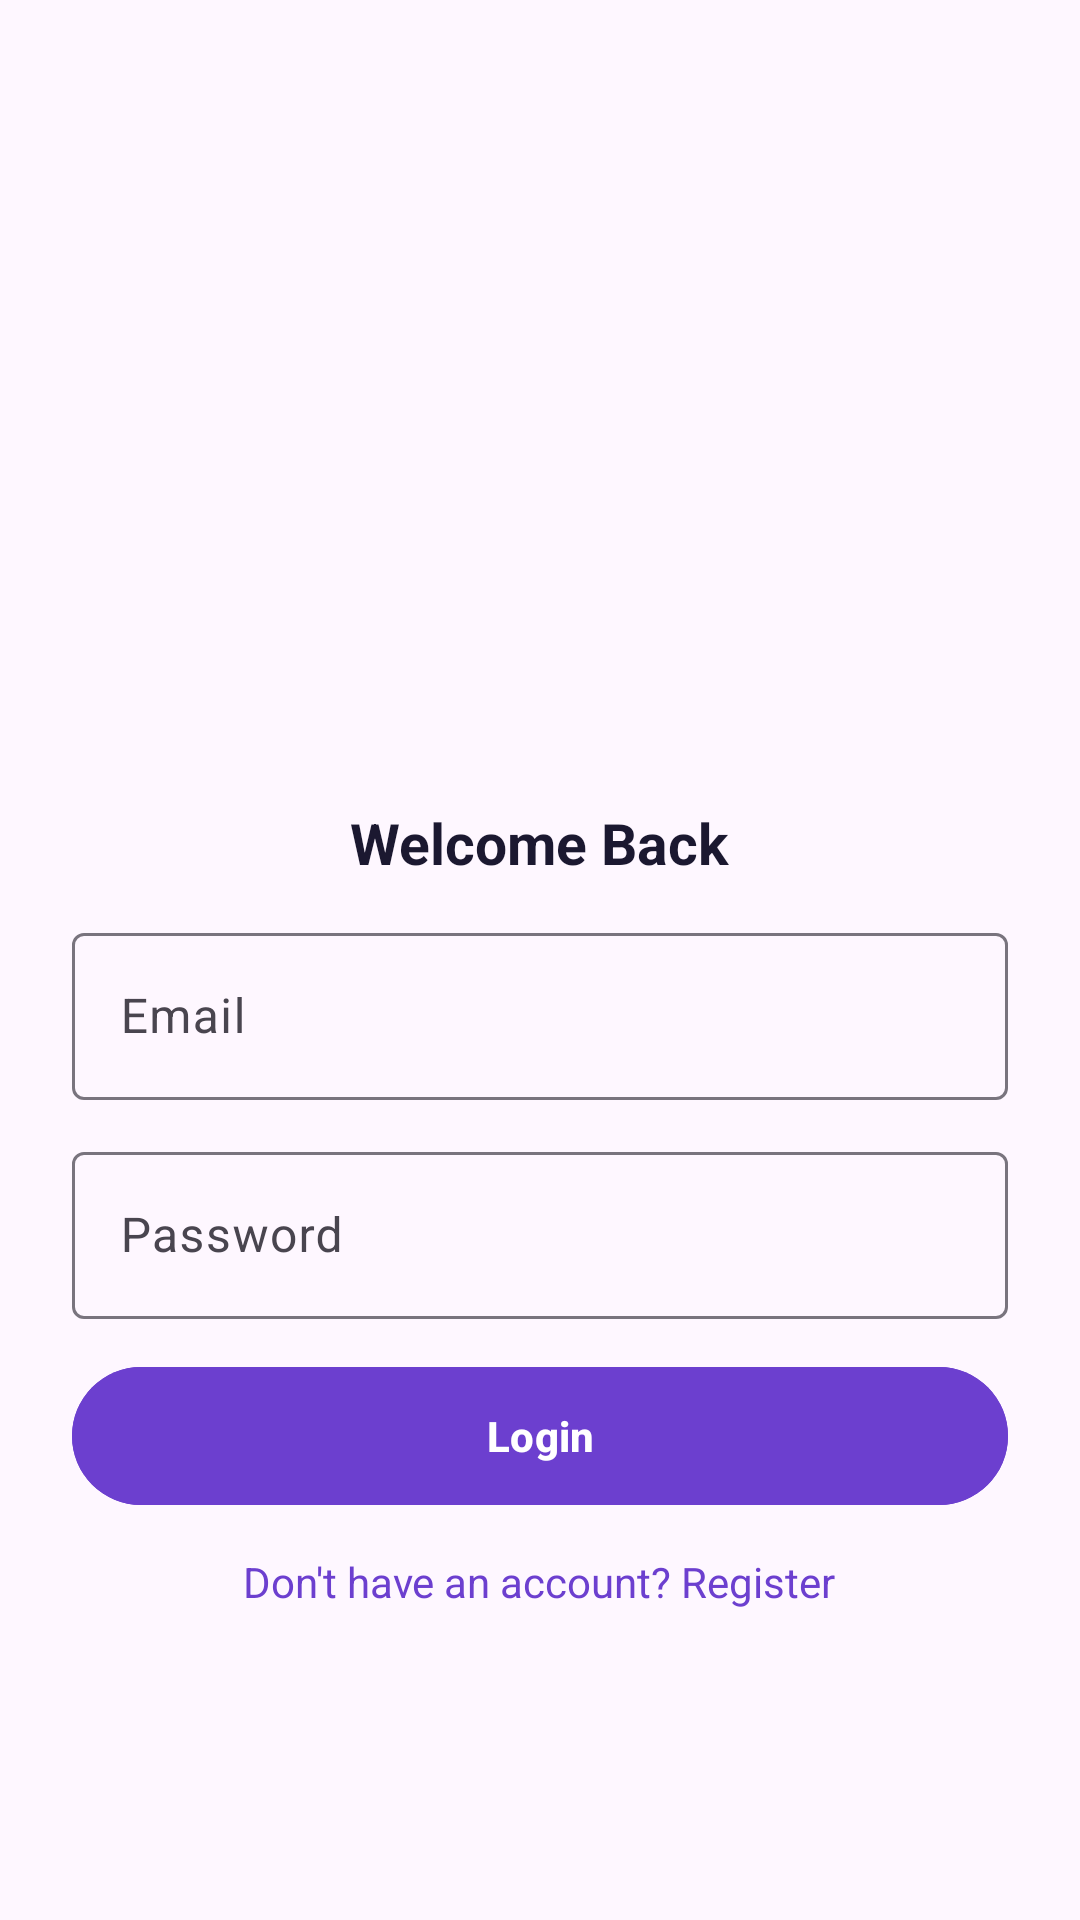

Reconstruct the res/layout file that produces this screen, plus the resources it refers to.
<!-- AndroidManifest.xml: application theme Theme.Frei -->
<!-- res/layout/activity_login.xml -->
<?xml version="1.0" encoding="utf-8"?>
<androidx.constraintlayout.widget.ConstraintLayout
    xmlns:android="http://schemas.android.com/apk/res/android"
    xmlns:app="http://schemas.android.com/apk/res-auto"
    android:layout_width="match_parent"
    android:layout_height="match_parent">

    <ScrollView
        android:layout_width="match_parent"
        android:layout_height="match_parent"
        app:layout_constraintTop_toTopOf="parent"
        app:layout_constraintBottom_toBottomOf="parent"
        app:layout_constraintStart_toStartOf="parent"
        app:layout_constraintEnd_toEndOf="parent">

        <LinearLayout
            android:layout_width="match_parent"
            android:layout_height="wrap_content"
            android:orientation="vertical"
            android:gravity="center_horizontal"
            android:padding="24dp">

            <Space
                android:layout_width="match_parent"
                android:layout_height="40dp"/>

            <ImageView
                android:id="@+id/imgLogo"
                android:layout_width="180dp"
                android:layout_height="180dp"
                android:src="@drawable/frei_logo"
                android:contentDescription="Frei Logo"/>

            <Space
                android:layout_width="match_parent"
                android:layout_height="24dp"/>

            <TextView
                android:layout_width="wrap_content"
                android:layout_height="wrap_content"
                android:text="Welcome Back"
                android:textSize="19sp"
                android:textStyle="bold"
                android:textColor="#1B1830"/>

            
            <com.google.android.material.textfield.TextInputLayout
                android:layout_width="match_parent"
                android:layout_height="wrap_content"
                android:layout_marginTop="12dp">

                <com.google.android.material.textfield.TextInputEditText
                    android:id="@+id/etEmail"
                    android:layout_width="match_parent"
                    android:layout_height="wrap_content"
                    android:inputType="textEmailAddress"
                    android:hint="Email"/>
            </com.google.android.material.textfield.TextInputLayout>

            
            <com.google.android.material.textfield.TextInputLayout
                android:layout_width="match_parent"
                android:layout_height="wrap_content"
                android:layout_marginTop="12dp">

                <com.google.android.material.textfield.TextInputEditText
                    android:id="@+id/etPassword"
                    android:layout_width="match_parent"
                    android:layout_height="wrap_content"
                    android:inputType="textPassword"
                    android:hint="Password"/>
            </com.google.android.material.textfield.TextInputLayout>

            <com.google.android.material.button.MaterialButton
                android:id="@+id/btnLogin"
                android:layout_width="match_parent"
                android:layout_height="54dp"
                android:layout_marginTop="12dp"
                android:text="Login"
                android:textAllCaps="false"
                android:textStyle="bold"
                android:textColor="@android:color/white"
                android:backgroundTint="#6C3FCF"/>

            <TextView
                android:id="@+id/txtRegister"
                android:layout_width="wrap_content"
                android:layout_height="wrap_content"
                android:layout_marginTop="12dp"
                android:text="Don't have an account? Register"
                android:textColor="#6C3FCF"/>

        </LinearLayout>

    </ScrollView>

</androidx.constraintlayout.widget.ConstraintLayout>
<!-- resources referenced by this layout -->
<resources>
  <style name="Theme.Frei" parent="Theme.Material3.Light.NoActionBar">
          <item name="colorPrimary">#FF6C3FCF</item>
          <item name="colorSecondary">#FF14B8A6</item>
          <item name="colorSurface">#FFFAFAFC</item>
          <item name="colorOnSurface">#FF1B1830</item>
          <item name="backgroundColor">#FFFAFAFC</item>
          <item name="colorOnBackground">#FF1B1830</item>
          <item name="android:statusBarColor">@android:color/transparent</item>
          <item name="android:windowLightStatusBar">false</item>
      </style>
</resources>
